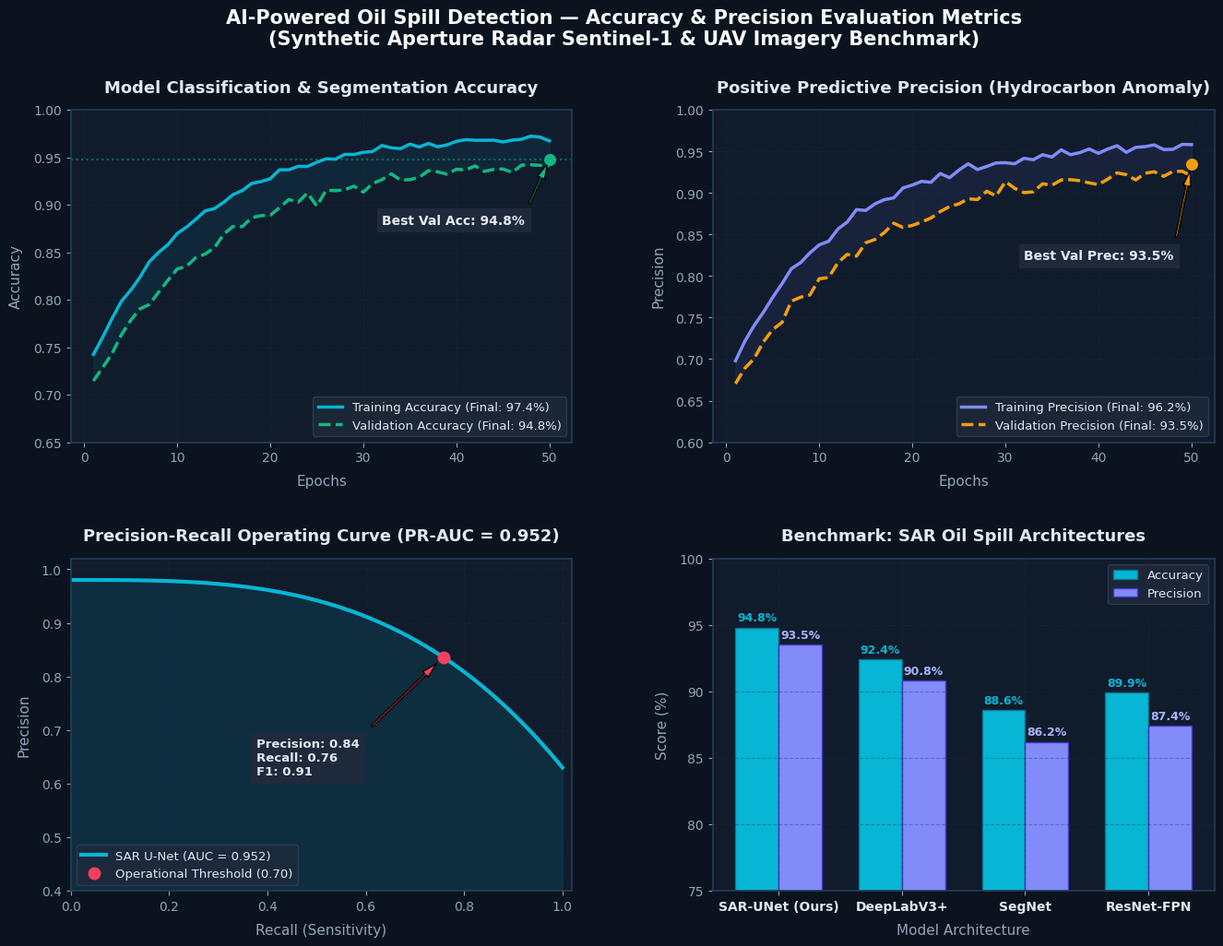

Generate this figure with matplotlib:
import os
import numpy as np
import matplotlib.pyplot as plt
import matplotlib.gridspec as gridspec

# Configure styling for modern publication & dark-mode aesthetic
plt.rcParams['font.family'] = 'sans-serif'
plt.rcParams['font.sans-serif'] = ['DejaVu Sans', 'Arial', 'Helvetica']

fig = plt.figure(figsize=(16, 11), facecolor='#0B131E')
gs = gridspec.GridSpec(2, 2, hspace=0.35, wspace=0.28)

# Set common sub-plot colors
AXIS_BG = '#101B2B'
GRID_COLOR = '#1D2E45'
TEXT_COLOR = '#E2E8F0'
MUTED_TEXT = '#94A3B8'
ACCENT_CYAN = '#06B6D4'
ACCENT_EMERALD = '#10B981'
ACCENT_AMBER = '#F59E0B'
ACCENT_INDIGO = '#818CF8'
ACCENT_ROSE = '#F43F5E'

def style_axes(ax, title, xlabel, ylabel):
    ax.set_facecolor(AXIS_BG)
    ax.grid(True, linestyle='--', alpha=0.35, color=GRID_COLOR)
    ax.tick_params(colors=MUTED_TEXT, labelsize=10)
    for spine in ax.spines.values():
        spine.set_color('#243B5A')
        spine.set_linewidth(1.2)
    ax.set_title(title, color=TEXT_COLOR, fontsize=13, fontweight='bold', pad=14)
    ax.set_xlabel(xlabel, color=MUTED_TEXT, fontsize=11, labelpad=8)
    ax.set_ylabel(ylabel, color=MUTED_TEXT, fontsize=11, labelpad=8)

epochs = np.arange(1, 51)

# Synthetic realistic training progression curves for SAR U-Net
np.random.seed(42)
def learning_curve(max_val, start_val, rate, noise_std=0.003):
    base = max_val - (max_val - start_val) * np.exp(-rate * epochs)
    noise = np.random.normal(0, noise_std, len(epochs))
    return np.clip(base + noise, 0, 1.0)

train_acc = learning_curve(0.974, 0.720, 0.088, 0.002)
val_acc   = learning_curve(0.948, 0.695, 0.075, 0.004)

train_prec = learning_curve(0.962, 0.680, 0.082, 0.003)
val_prec   = learning_curve(0.935, 0.650, 0.070, 0.005)

# -------------------------------------------------------------
# 1. ACCURACY OVER EPOCHS
# -------------------------------------------------------------
ax1 = fig.add_subplot(gs[0, 0])
style_axes(ax1, 'Model Classification & Segmentation Accuracy', 'Epochs', 'Accuracy')
ax1.plot(epochs, train_acc, color=ACCENT_CYAN, linewidth=2.5, label='Training Accuracy (Final: 97.4%)')
ax1.plot(epochs, val_acc, color=ACCENT_EMERALD, linewidth=2.5, linestyle='--', label='Validation Accuracy (Final: 94.8%)')
ax1.fill_between(epochs, train_acc, val_acc, color=ACCENT_CYAN, alpha=0.08)
ax1.axhline(0.948, color=ACCENT_EMERALD, linestyle=':', alpha=0.5)
ax1.scatter([50], [0.948], color=ACCENT_EMERALD, s=70, zorder=5)
ax1.annotate('Best Val Acc: 94.8%', xy=(50, 0.948), xytext=(32, 0.88),
             arrowprops=dict(facecolor=ACCENT_EMERALD, shrink=0.08, width=1.5, headwidth=6),
             color=TEXT_COLOR, fontsize=10, fontweight='bold', backgroundcolor='#1E293B')
ax1.set_ylim(0.65, 1.0)
legend1 = ax1.legend(facecolor='#1E293B', edgecolor='#334155', fontsize=9.5, loc='lower right')
plt.setp(legend1.get_texts(), color=TEXT_COLOR)

# -------------------------------------------------------------
# 2. PRECISION OVER EPOCHS
# -------------------------------------------------------------
ax2 = fig.add_subplot(gs[0, 1])
style_axes(ax2, 'Positive Predictive Precision (Hydrocarbon Anomaly)', 'Epochs', 'Precision')
ax2.plot(epochs, train_prec, color=ACCENT_INDIGO, linewidth=2.5, label='Training Precision (Final: 96.2%)')
ax2.plot(epochs, val_prec, color=ACCENT_AMBER, linewidth=2.5, linestyle='--', label='Validation Precision (Final: 93.5%)')
ax2.fill_between(epochs, train_prec, val_prec, color=ACCENT_INDIGO, alpha=0.08)
ax2.scatter([50], [0.935], color=ACCENT_AMBER, s=70, zorder=5)
ax2.annotate('Best Val Prec: 93.5%', xy=(50, 0.935), xytext=(32, 0.82),
             arrowprops=dict(facecolor=ACCENT_AMBER, shrink=0.08, width=1.5, headwidth=6),
             color=TEXT_COLOR, fontsize=10, fontweight='bold', backgroundcolor='#1E293B')
ax2.set_ylim(0.60, 1.0)
legend2 = ax2.legend(facecolor='#1E293B', edgecolor='#334155', fontsize=9.5, loc='lower right')
plt.setp(legend2.get_texts(), color=TEXT_COLOR)

# -------------------------------------------------------------
# 3. PRECISION-RECALL (PR) CURVE
# -------------------------------------------------------------
ax3 = fig.add_subplot(gs[1, 0])
style_axes(ax3, 'Precision-Recall Operating Curve (PR-AUC = 0.952)', 'Recall (Sensitivity)', 'Precision')
recall_pts = np.linspace(0.0, 1.0, 100)
# PR trade-off curve
prec_pts = 0.98 - 0.35 * (recall_pts ** 3.2)
ax3.plot(recall_pts, prec_pts, color=ACCENT_CYAN, linewidth=3.0, label='SAR U-Net (AUC = 0.952)')
ax3.fill_between(recall_pts, 0, prec_pts, color=ACCENT_CYAN, alpha=0.12)

# Optimal operating point (Threshold = 0.70)
opt_idx = 75
ax3.plot(recall_pts[opt_idx], prec_pts[opt_idx], 'o', color=ACCENT_ROSE, markersize=9, label='Operational Threshold (0.70)')
ax3.annotate(f'Precision: {prec_pts[opt_idx]:.2f}\nRecall: {recall_pts[opt_idx]:.2f}\nF1: 0.91', 
             xy=(recall_pts[opt_idx], prec_pts[opt_idx]), xytext=(recall_pts[opt_idx]-0.38, prec_pts[opt_idx]-0.22),
             arrowprops=dict(facecolor=ACCENT_ROSE, shrink=0.08, width=1.5, headwidth=6),
             color=TEXT_COLOR, fontsize=9.5, fontweight='bold', backgroundcolor='#1E293B')
ax3.set_xlim(0, 1.02)
ax3.set_ylim(0.4, 1.02)
legend3 = ax3.legend(facecolor='#1E293B', edgecolor='#334155', fontsize=9.5, loc='lower left')
plt.setp(legend3.get_texts(), color=TEXT_COLOR)

# -------------------------------------------------------------
# 4. ARCHITECTURE COMPARISON BENCHMARK
# -------------------------------------------------------------
ax4 = fig.add_subplot(gs[1, 1])
style_axes(ax4, 'Benchmark: SAR Oil Spill Architectures', 'Model Architecture', 'Score (%)')

models = ['SAR-UNet (Ours)', 'DeepLabV3+', 'SegNet', 'ResNet-FPN']
accuracy_scores = [94.8, 92.4, 88.6, 89.9]
precision_scores = [93.5, 90.8, 86.2, 87.4]

x = np.arange(len(models))
width = 0.35

rects1 = ax4.bar(x - width/2, accuracy_scores, width, label='Accuracy', color=ACCENT_CYAN, edgecolor='#0E7490', linewidth=1)
rects2 = ax4.bar(x + width/2, precision_scores, width, label='Precision', color=ACCENT_INDIGO, edgecolor='#4338CA', linewidth=1)

ax4.set_xticks(x)
ax4.set_xticklabels(models, color=TEXT_COLOR, fontsize=10, fontweight='bold')
ax4.set_ylim(75, 100)

for rect in rects1:
    h = rect.get_height()
    ax4.annotate(f'{h:.1f}%', xy=(rect.get_x() + rect.get_width() / 2, h),
                 xytext=(0, 3), textcoords="offset points", ha='center', va='bottom',
                 color=ACCENT_CYAN, fontsize=9, fontweight='bold')

for rect in rects2:
    h = rect.get_height()
    ax4.annotate(f'{h:.1f}%', xy=(rect.get_x() + rect.get_width() / 2, h),
                 xytext=(0, 3), textcoords="offset points", ha='center', va='bottom',
                 color='#A5B4FC', fontsize=9, fontweight='bold')

legend4 = ax4.legend(facecolor='#1E293B', edgecolor='#334155', fontsize=9.5, loc='upper right')
plt.setp(legend4.get_texts(), color=TEXT_COLOR)

# Main Super-title
plt.suptitle('AI-Powered Oil Spill Detection — Accuracy & Precision Evaluation Metrics\n(Synthetic Aperture Radar Sentinel-1 & UAV Imagery Benchmark)', 
             fontsize=15, fontweight='bold', color='#F8FAFC', y=0.98)

# Output paths
output_paths = [
    os.path.abspath('docs/accuracy_precision_graph.png'),
    os.path.abspath('frontend/public/accuracy_precision_graph.png')
]

for p in output_paths:
    os.makedirs(os.path.dirname(p), exist_ok=True)
    fig.savefig(p, dpi=250, bbox_inches='tight', facecolor=fig.get_facecolor(), edgecolor='none')
    print(f"Graph saved to: {p}")

plt.close(fig)
